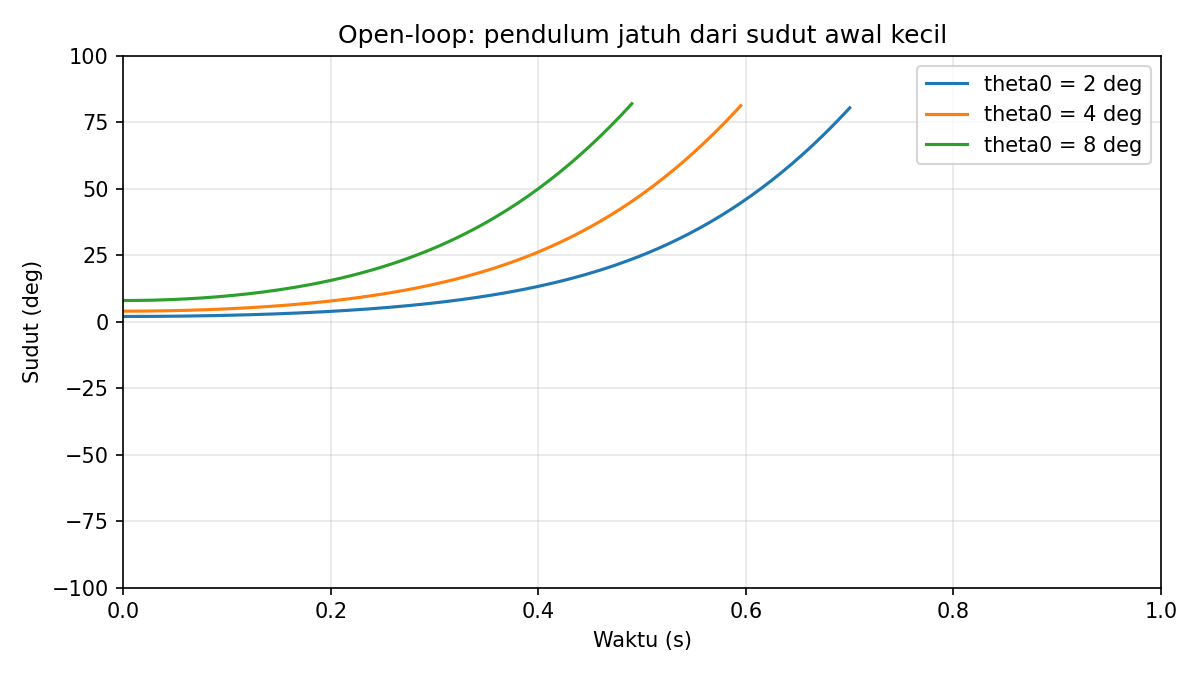

The table this chart was drawn from, first rows:
theta awal, t |theta|>30 (s), t |theta|>60 (s), Kesimpulan
2 deg, 0.53, 0.65, Jatuh (tidak stabil)
4 deg, 0.425, 0.54, Jatuh (tidak stabil)
8 deg, 0.315, 0.435, Jatuh (tidak stabil)
